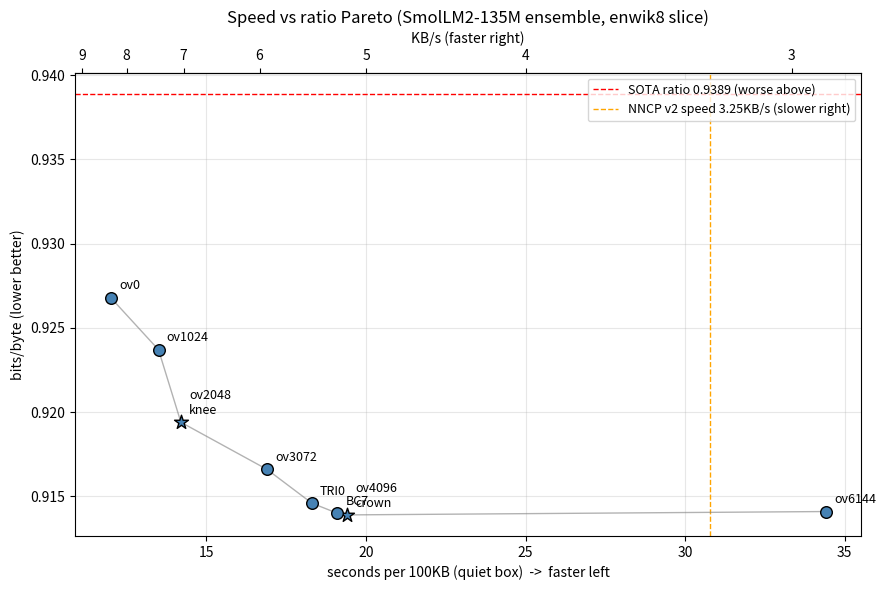

The script that saved this image:
"""Pareto frontier: speed vs ratio (measured, quiet box, 100KB slice).

Run: python pareto_plot.py  (CPU only, reads the table below)
Output: pareto.png
"""
import matplotlib

matplotlib.use("Agg")
import matplotlib.pyplot as plt

# (label, seconds/100KB, bpb) -- all measured 2026-09-13, quiet box,
# same base (floor1e-6/K1024/procs+pipeline), verified 220/220 each.
PTS = [
    ("ov4096\ncrown", 19.4, 0.9139),
    ("BC7", 19.1, 0.9140),
    ("ov6144", 34.4, 0.9141),
    ("TRI0", 18.3, 0.9146),
    ("ov3072", 16.9, 0.9166),
    ("ov2048\nknee", 14.2, 0.9194),
    ("ov1024", 13.5, 0.9237),
    ("ov0", 12.0, 0.9268),
]
SOTA_BPB = 0.9389          # Nacrith paper, full file
NNCP_S = 100 / 3.25        # NNCP v2 3.25 KB/s -> s per 100KB

fig, ax = plt.subplots(figsize=(9, 6))
xs = [p[1] for p in PTS]
ys = [p[2] for p in PTS]
ax.axhline(SOTA_BPB, color="red", linestyle="--", linewidth=1,
           label="SOTA ratio 0.9389 (worse above)")
ax.axvline(NNCP_S, color="orange", linestyle="--", linewidth=1,
           label="NNCP v2 speed 3.25KB/s (slower right)")
order = sorted(range(len(PTS)), key=lambda i: PTS[i][1])
ax.plot([xs[i] for i in order], [ys[i] for i in order],
        color="gray", linewidth=1, alpha=0.6)
for i, (lab, x, y) in enumerate(PTS):
    ms = 11 if i in (0, 5) else 7
    mk = "*" if i in (0, 5) else "o"
    ax.scatter([x], [y], s=ms * 10, marker=mk, color="steelblue",
               edgecolors="black", zorder=3)
    ax.annotate(lab, (x, y), textcoords="offset points", xytext=(6, 6),
                fontsize=9)
ax.set_xlabel("seconds per 100KB (quiet box)  ->  faster left")
ax.set_ylabel("bits/byte (lower better)")
ax.set_title("Speed vs ratio Pareto (SmolLM2-135M ensemble, enwik8 slice)")
ax.legend(loc="upper right", fontsize=9)
ax.grid(True, alpha=0.3)

ax2 = ax.secondary_xaxis("top", functions=(lambda s: 100 / s, lambda k: 100 / k))
ax2.set_xlabel("KB/s (faster right)")

fig.tight_layout()
fig.savefig("pareto.png", dpi=120)
print("saved pareto.png")

# balance verdict (printed, also the ledger source)
print("knee: ov2048 0.9194 @ 14.2s (7.0KB/s)")
print("crown: ov4096 0.9139 @ 19.4s (5.1KB/s)")
print("fastest sub-SOTA: ov0 0.9268 @ 12.0s (8.3KB/s)")
